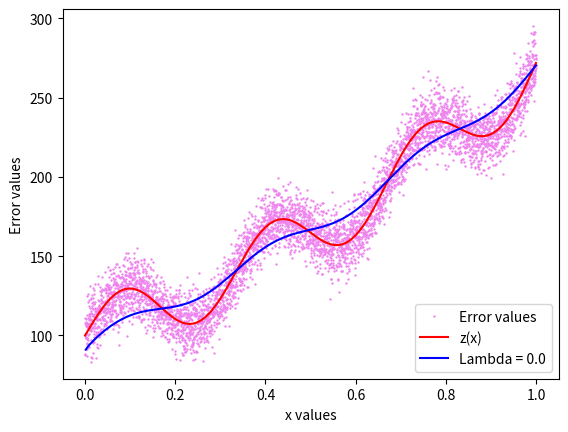

Recreate this plot in Python.
import matplotlib.pyplot as plt
import numpy as np


# Shuffle indices
def split_on_samples(dataset_size, train_part, validation_part):
    indices = np.arange(dataset_size)
    np.random.shuffle(indices)

    train_size, validation_size = np.int32(train_part * dataset_size), np.int32(validation_part * dataset_size)
    test_size = train_size + validation_size

    return indices[:train_size], indices[train_size:test_size], indices[test_size:]


# Plan matrix and weights calculation
def calculate_parameters(x_values, y_values, sample_length, basis_functions, how_many_functions, lambda_value, w):
    plan_matrix = np.zeros((sample_length, how_many_functions))

    for j in range(how_many_functions):
        plan_matrix[:, j] = basis_functions[j](x_values)

    if lambda_value is not None and w is None:
        t_plan_matrix = plan_matrix.T
        parameter = np.linalg.inv(
            t_plan_matrix @ plan_matrix + lambda_value * np.eye(how_many_functions)) @ t_plan_matrix @ y_values

    if lambda_value is None and w is not None:
        parameter = plan_matrix @ w.T

    return parameter


def calculate_error(x_values, y_values, sample_length, basis_functions, how_many_functions, lambda_value, w):
    parameters = calculate_parameters(x_values, y_values, sample_length, basis_functions, how_many_functions, None, w)

    return (np.sum((parameters - y_values) ** 2) + lambda_value * (w @ w.T)) / 2


def display(x_values, y_values, sample_length, basis_functions, how_many_functions, w, lambda_value):
    X = calculate_parameters(x_values, y_values, sample_length, basis_functions, how_many_functions, None, w)

    plt.plot(x, t, color='violet', marker='o', markersize='0.7', linestyle=' ', label="Error values")
    plt.plot(x, z, color='red', linestyle='-', label="z(x)")
    plt.plot(x_values, X, color='blue', linestyle='-', label="Lambda = " + str(lambda_value))
    plt.xlabel("x values")
    plt.ylabel("Error values")
    plt.legend(loc="lower right")
    plt.show()


# main function
def main(iterations, x_values, y_values, basis_functions, how_many_functions, lambdas, dataset_size, train_part):

    train_ind, valid_ind, test_ind = split_on_samples(dataset_size, train_part, (1 - train_part) / 2)

    x_train, t_train = np.sort(x_values[train_ind]), np.sort(y_values[train_ind])
    x_valid, t_valid = np.sort(x_values[valid_ind]), np.sort(y_values[valid_ind])
    x_test, t_test = np.sort(x_values[test_ind]), np.sort(y_values[test_ind])
    len_train, len_valid, len_test = len(x_train), len(x_valid), len(x_test)

    minimal_error = 10 ** 10
    best_w, best_lambda = 0.0, 0.0
    best_basis_func = []

    for i in range(iterations):

        lambda_cur = np.random.choice(lambdas)
        phi_cur = np.random.choice(basis_functions, how_many_functions, replace=False)

        # Calculating weights for train sample and error value for validation sample
        w_cur = calculate_parameters(x_train, t_train, len_train, phi_cur, how_many_functions, lambda_cur, None)
        error_cur = calculate_error(x_valid, t_valid, len_valid, phi_cur, how_many_functions, lambda_cur, w_cur)

        # Validation
        if minimal_error > error_cur:
            best_w = w_cur
            best_lambda = lambda_cur
            best_basis_func = phi_cur
            minimal_error = error_cur

    display(x_test, t_test, len_test, best_basis_func, how_many_functions, best_w, best_lambda)

    return best_w, best_lambda, best_basis_func, x_test, t_test, len_test


def generate_data(size):
    x = np.linspace(0, 1, size)
    z = 20 * np.sin(2 * np.pi * 3 * x) + 100 * np.exp(x)
    error = 10 * np.random.randn(size)
    t = z + error

    return x, z, t


# Size of dataset
size = 5000

# Setting a lists of functions and lambdas
basis_functions = [np.sin, np.cos, np.exp, np.sqrt, lambda y: np.sin(6 * np.pi * y)]
lambda_values = [0, 0.0001, 0.00000000000000000001, 0.001, 0.01, 0.1, 0.5, 1, 5, 10, 50, 100, 500, 1000]

x, z, t = generate_data(size)

train_part = 0.8

# Randomly select the number of basis functions
how_many_functions = np.random.randint(1, np.size(basis_functions) + 1)
w_best, lambda_best, phi_best, x_test, t_test, len_test = main(iterations=1000,
                                                               x_values=x,
                                                               y_values=t,
                                                               basis_functions=basis_functions,
                                                               how_many_functions=how_many_functions,
                                                               lambdas=lambda_values,
                                                               dataset_size=size,
                                                               train_part=train_part)

print('Number of functions:', how_many_functions)
for i in range(len(basis_functions)):
    if basis_functions[i] in phi_best:
        print(basis_functions[i].__name__, ' function was used.')
print('Error on the training sample:',
      calculate_error(x_test, t_test, len_test, phi_best, how_many_functions, lambda_best, w_best))
print('Best lambda:', lambda_best)
print('Best weights:', w_best)
